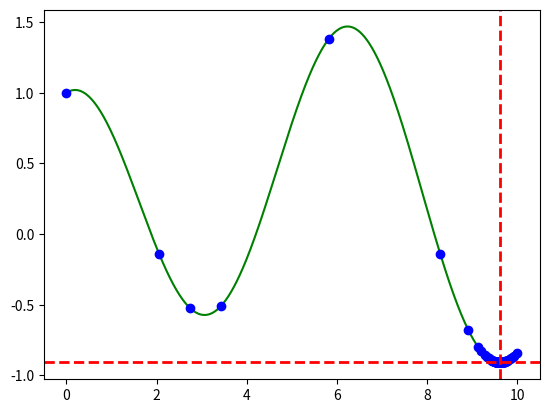

Write Python code to recreate this figure. (Note: this script raises an exception after producing the figure.)
import heapq

import numpy as np
import sympy as sp
import matplotlib.pyplot as plt
from scipy.optimize import minimize_scalar


N_POINTS = 1000


def find_L_analitic(func, var, a, b, n_samples=10000):
    # Robust global estimate of sup |f'(x)| over [a,b] via dense sampling
    f_prime = sp.lambdify(var, sp.diff(func, var), modules=['numpy', 'math'])
    xs = np.linspace(a, b, n_samples)
    vals = np.abs(f_prime(xs))
    vals = vals[np.isfinite(vals)]
    return float(np.max(vals)) if vals.size else 0.0


def find_L_vectorized(func, a, b, n_points=N_POINTS):
    x = np.linspace(a, b, n_points)
    f_x = func(x)
    
    x_i, x_j = np.meshgrid(x, x, indexing='ij')
    f_i, f_j = np.meshgrid(f_x, f_x, indexing='ij')
    
    with np.errstate(divide='ignore', invalid='ignore'):
        ratios = np.abs(f_i - f_j) / np.abs(x_i - x_j)
    
    ratios = ratios[np.isfinite(ratios)]
    
    return np.max(ratios) if len(ratios) > 0 else 0


def find_L(expr, var, func, a, b, n_points=N_POINTS):

    # Compute a safe (over-)estimate for Lipschitz constant
    try:
        L = find_L_analitic(expr, var, a, b, n_samples=max(2000, 10 * n_points))
    except Exception:
        L = find_L_vectorized(func, a, b, n_points)

    return L


def broken_lines_method(func, a, b, eps, L):
    f_a, f_b = func(a), func(b)
    
    x_star, f_star = (a, f_a) if f_a < f_b else (b, f_b)
    
    heap = []
    
    def compute_vertex(x_i, x_j, f_i, f_j):
        z = 0.5 * (x_i + x_j) - (f_j - f_i) / (2 * L)
        z = np.clip(z, x_i, x_j)
        phi = 0.5 * (f_i + f_j) - 0.5 * L * (x_j - x_i)
        
        return z, phi
    
    z, phi = compute_vertex(a, b, f_a, f_b)
    heapq.heappush(heap, (phi, a, b, f_a, f_b, z))

    pointsX = [a, b]
    pointsY = [f_a, f_b]
    lower_bounds = [phi]
    
    call_times = 2
    
    while True:
        if not heap:
            break
        
        phi_min, x_i, x_j, f_i, f_j, z = heapq.heappop(heap)
        
        if (f_star - phi_min) < eps:
            break
        
        f_z = func(z)
        
        call_times += 1

        if f_z < f_star:
            x_star, f_star = z, f_z
        
        z_left, phi_left = compute_vertex(x_i, z, f_i, f_z)
        heapq.heappush(heap, (phi_left, x_i, z, f_i, f_z, z_left))
        
        z_right, phi_right = compute_vertex(z, x_j, f_z, f_j)
        heapq.heappush(heap, (phi_right, z, x_j, f_z, f_j, z_right))
        
        pointsX.append(z)
        pointsY.append(f_z)
        lower_bounds.append(min(phi_left, phi_right))

    return pointsX, pointsY, x_star, f_star, call_times


if __name__ == "__main__":
    x = sp.symbols('x')

    # str_expr = "exp(x) + x ** 2"
    str_expr = "cos(x)+(10*x-x^2)/50"
    a, b = 0, 10
    # eps = 10 ** (-3)
    eps = 10 ** (-4)
    samples = round((b - a) / eps)

    expr = sp.sympify(str_expr)
    f = sp.lambdify(x, expr, modules=['numpy', 'math'])
    
    L = find_L(expr, x, f, a, b)
    print(L)

    X = np.linspace(a, b, samples)
    Y = f(X)

    pX, pY, chX, chY, ch_cnt = broken_lines_method(f, a, b, eps, L)
    print(f"Brocken Lines Method Result: f_min = f({chX}) = {chY}, count of calculations = {ch_cnt}")

    plt.plot(X, Y, color="green")
    plt.plot(pX, pY, "bo")
    plt.axvline(chX, color="red", linestyle="--", linewidth=2)
    plt.axhline(chY, color="red", linestyle="--", linewidth=2)

    plt.savefig("task2/broken_lines_method.png", dpi=300)
